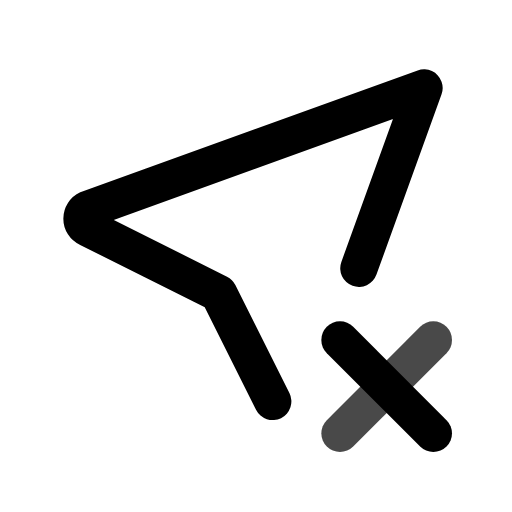
t = 0.00 s
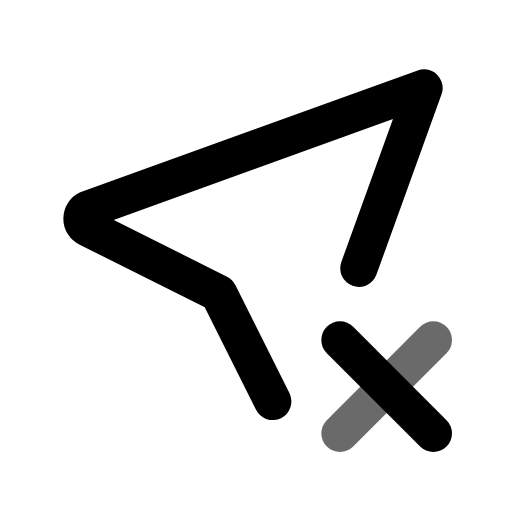
t = 0.45 s
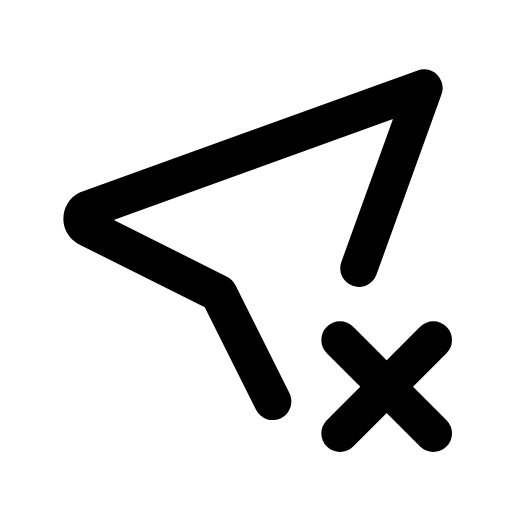
t = 1.00 s
t = 1.36 s: frame unchanged from t = 1.00 s, image omitted
t = 2.16 s: frame unchanged from t = 1.00 s, image omitted
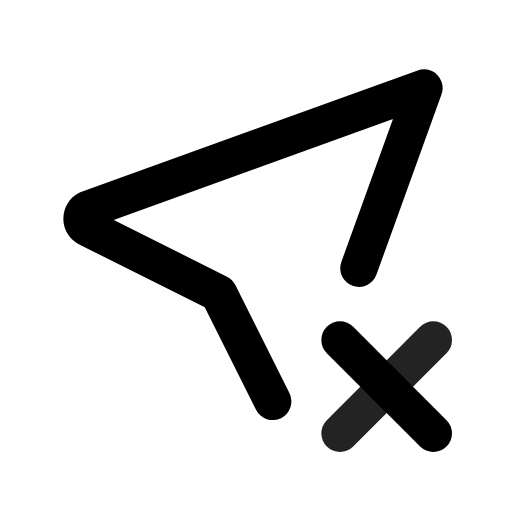
t = 2.55 s

The animated SVG that drew these frames (rendered in a browser with its animation timeline set to each time). Animation: 1 CSS @keyframes rule; one cycle of 2.95 s, repeats indefinitely.

<svg xmlns="http://www.w3.org/2000/svg" width="24" height="24" fill="none" stroke="currentColor" stroke-linecap="round" stroke-linejoin="round" stroke-width="2" viewBox="0 0 24 24">
    <!-- Generated by scripts/icon-expansion/generate.mjs -->
    <!-- Adapted from Tabler Icons 3.34.1.
MIT License

Copyright (c) 2020-2024 Paweł Kuna

Permission is hereby granted, free of charge, to any person obtaining a copy
of this software and associated documentation files (the "Software"), to deal
in the Software without restriction, including without limitation the rights
to use, copy, modify, merge, publish, distribute, sublicense, and/or sell
copies of the Software, and to permit persons to whom the Software is
furnished to do so, subject to the following conditions:

The above copyright notice and this permission notice shall be included in all
copies or substantial portions of the Software.

THE SOFTWARE IS PROVIDED "AS IS", WITHOUT WARRANTY OF ANY KIND, EXPRESS OR
IMPLIED, INCLUDING BUT NOT LIMITED TO THE WARRANTIES OF MERCHANTABILITY,
FITNESS FOR A PARTICULAR PURPOSE AND NONINFRINGEMENT. IN NO EVENT SHALL THE
AUTHORS OR COPYRIGHT HOLDERS BE LIABLE FOR ANY CLAIM, DAMAGES OR OTHER
LIABILITY, WHETHER IN AN ACTION OF CONTRACT, TORT OR OTHERWISE, ARISING FROM,
OUT OF OR IN CONNECTION WITH THE SOFTWARE OR THE USE OR OTHER DEALINGS IN THE
SOFTWARE. -->
    <style>
        @media (prefers-reduced-motion: no-preference) {
            @keyframes ira-exp-pulse { 0%, 100% { opacity: 1; } 22% { opacity: .45; } 40% { opacity: 1; } }
            [data-ira-motion="location-broken"] { transform-box: fill-box; transform-origin: center; animation: ira-exp-pulse 2.65s ease-in-out -0.3s infinite; }
        }
    </style>
    <g transform="translate(1.5 1.5) scale(.875)"><path d="M12.896 19.792l-2.896 -5.792l-7 -3.5a.55 .55 0 0 1 0 -1l18 -6.5l-3.487 9.657"/><path d="M21.5 21.5l-5 -5"/></g>
    <g data-ira-motion="location-broken"><g transform="translate(1.5 1.5) scale(.875)"><path d="M16.5 21.5l5 -5"/></g></g>
</svg>
